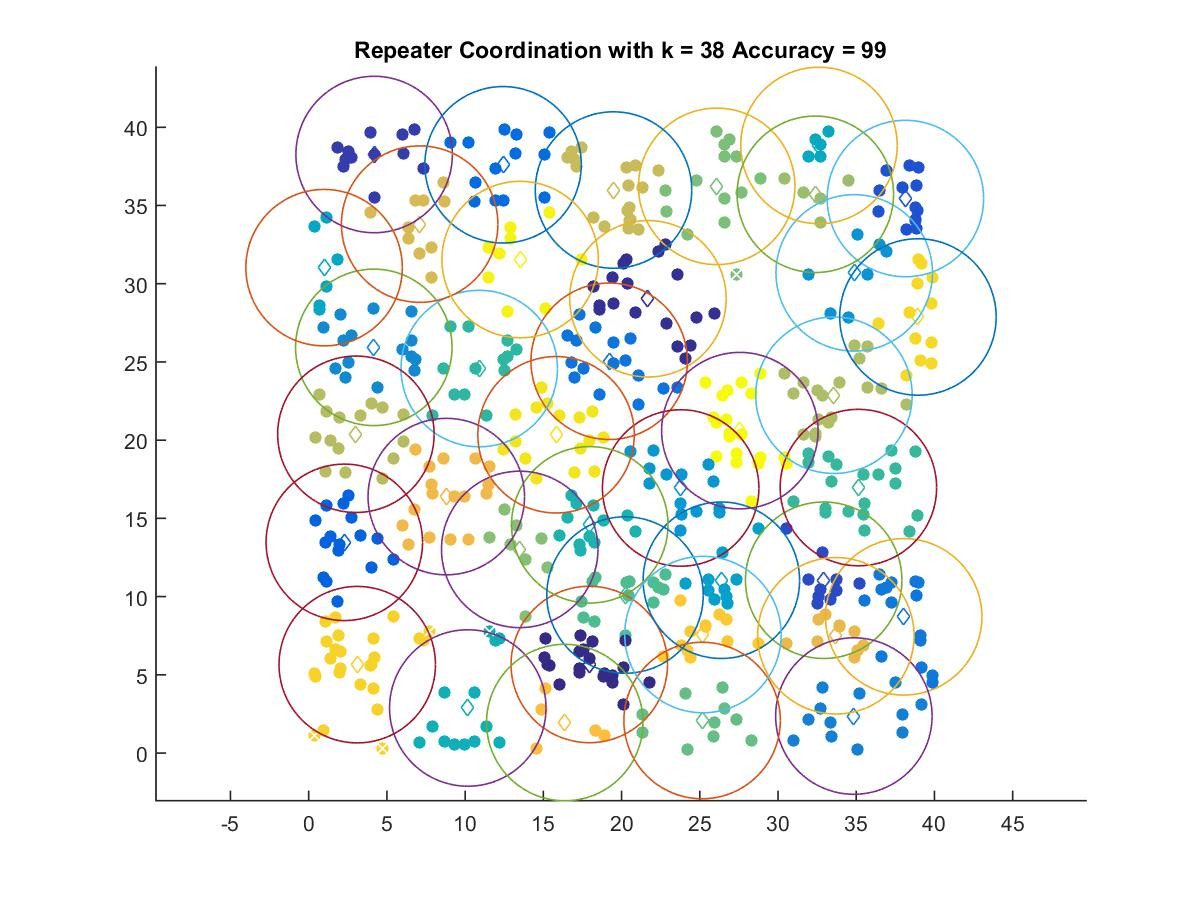

The data file committed next to this chart (first rows):
17.936, 5.661
21.68, 29.04
4.183, 38.26
32.92, 11.04
38.14, 35.45
2.277, 13.47
12.43, 37.6
19.21, 25.04
38.03, 8.706
34.85, 2.364
4.162, 25.93
34.87, 30.69
23.78, 16.94
26.38, 11.04
0.9829, 31.03
32.62, 38.84
10.17, 2.879
17.97, 14.59
10.9, 24.58
35.14, 16.97
20.22, 10.1
25.15, 2.078
26.08, 36.22
13.49, 13.02
32.38, 35.72
33.57, 22.87
3.017, 20.38
19.48, 35.99
7.093, 33.81
33.7, 7.495
8.796, 16.39
16.37, 1.95
25.2, 7.573
3.104, 5.649
38.94, 27.87
15.81, 20.34
13.52, 31.54
27.56, 20.61
